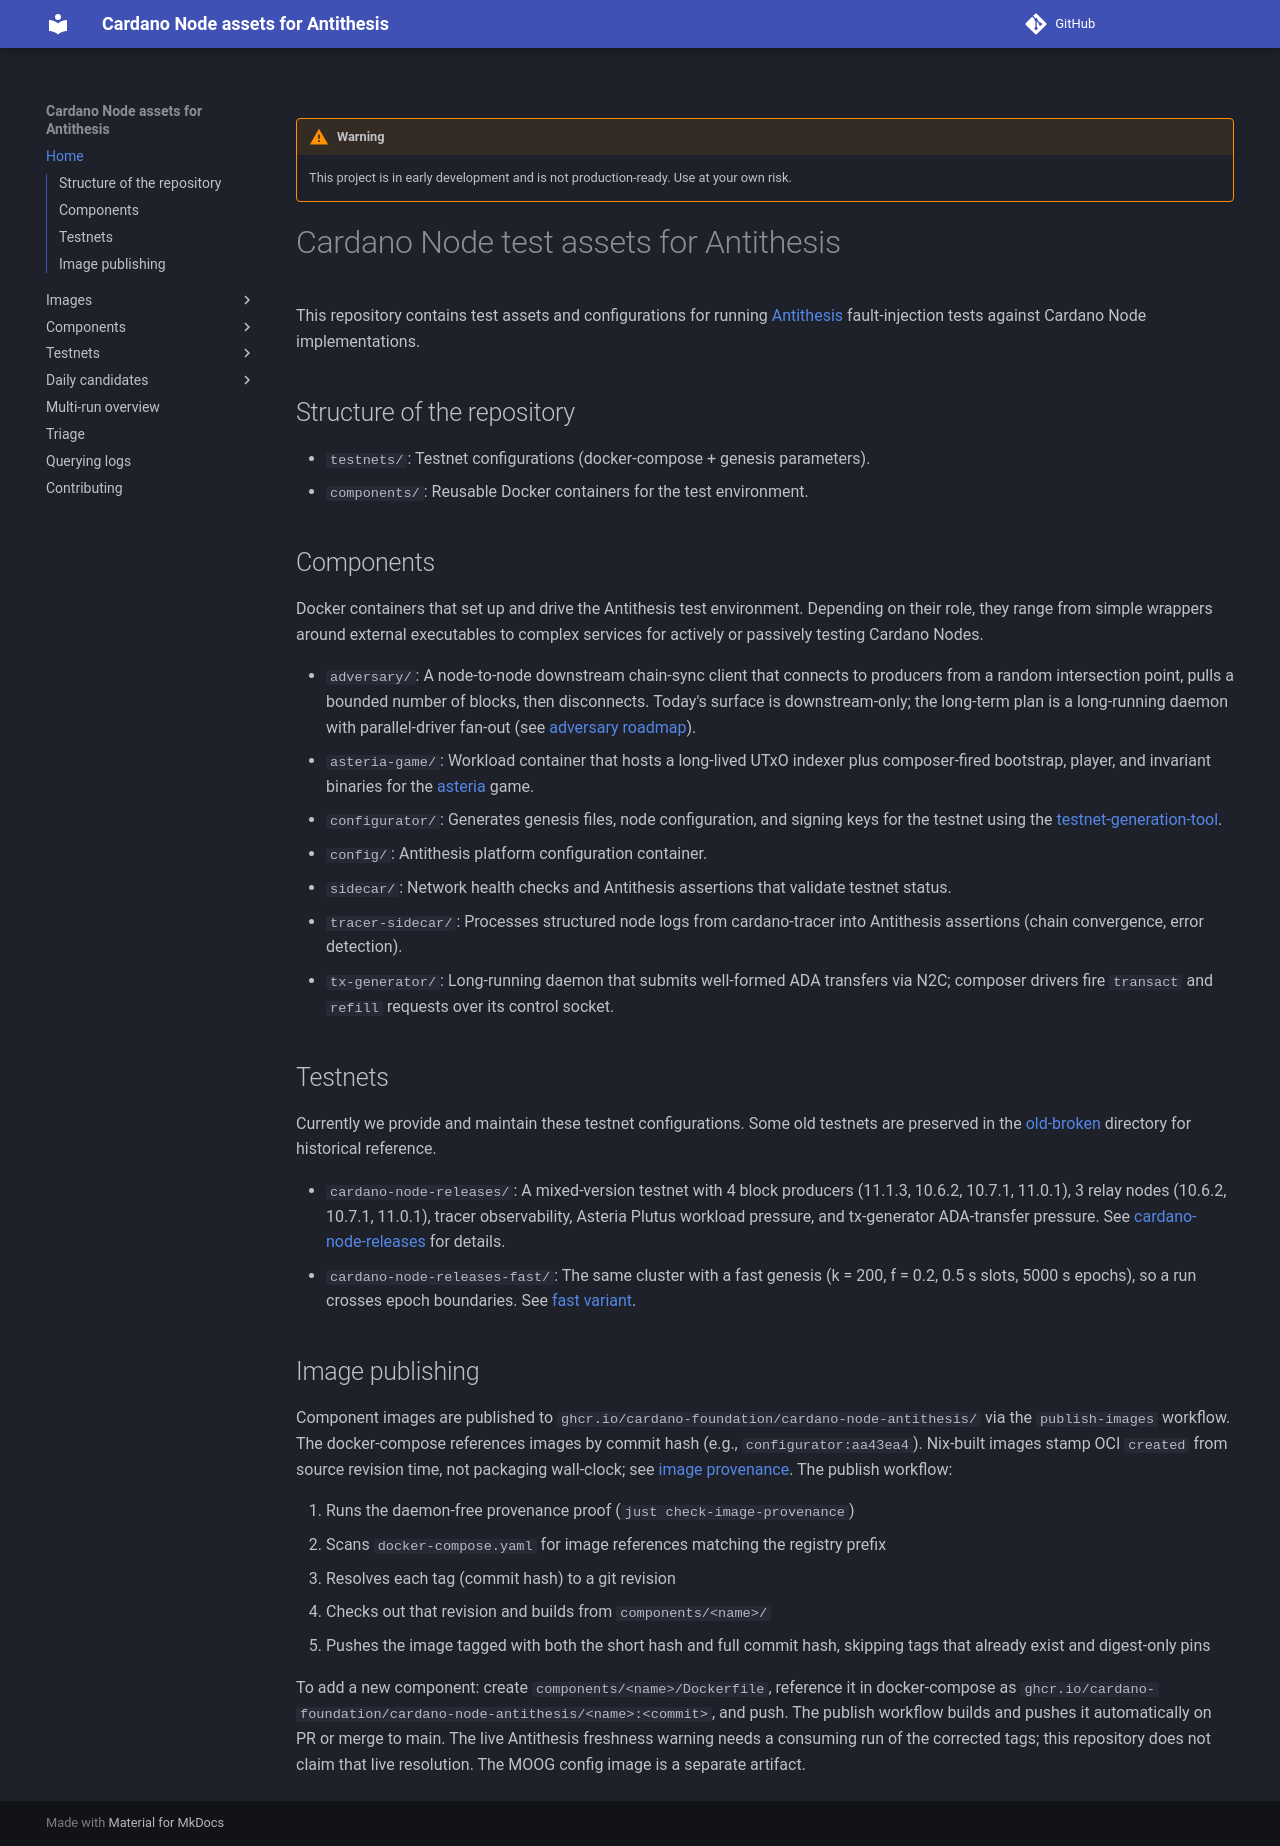

repository: blinklabs-io/cf-cardano-node-antithesis · page: index.html · generator: mkdocs


WARNING: This project is in early development and is not production-ready. Use at your own risk.

# Cardano Node test assets for Antithesis

This repository contains test assets and configurations for running [Antithesis](https://antithesis.com/) fault-injection tests against Cardano Node implementations.

## Structure of the repository

- `testnets/`: Testnet configurations (docker-compose + genesis parameters).
- `components/`: Reusable Docker containers for the test environment.

## Components

Docker containers that set up and drive the Antithesis test environment. Depending on their role, they range from simple wrappers around external executables to complex services for actively or passively testing Cardano Nodes.

- `adversary/`: A node-to-node downstream chain-sync client that connects to producers from a random intersection point, pulls a bounded number of blocks, then disconnects. Today's surface is downstream-only; the long-term plan is a long-running daemon with parallel-driver fan-out (see [adversary roadmap](components/adversary-roadmap.md)).
- `asteria-game/`: Workload container that hosts a long-lived UTxO indexer plus composer-fired bootstrap, player, and invariant binaries for the [asteria](https://github.com/txpipe/asteria) game.
- `configurator/`: Generates genesis files, node configuration, and signing keys for the testnet using the [testnet-generation-tool](https://github.com/cardano-foundation/testnet-generation-tool).
- `config/`: Antithesis platform configuration container.
- `sidecar/`: Network health checks and Antithesis assertions that validate testnet status.
- `tracer-sidecar/`: Processes structured node logs from cardano-tracer into Antithesis assertions (chain convergence, error detection).
- `tx-generator/`: Long-running daemon that submits well-formed ADA transfers via N2C; composer drivers fire `transact` and `refill` requests over its control socket.

## Testnets

Currently we provide and maintain these testnet configurations. Some old testnets are preserved in the [old-broken](https://github.com/cardano-foundation/cardano-node-antithesis/tree/main/old-broken) directory for historical reference.

- `cardano-node-releases/`: A mixed-version testnet with 4 block producers (11.1.3, 10.6.2, 10.7.1, 11.0.1), 3 relay nodes (10.6.2, 10.7.1, 11.0.1), tracer observability, Asteria Plutus workload pressure, and tx-generator ADA-transfer pressure. See [cardano-node-releases](testnets/cardano-node-releases.md) for details.
- `cardano-node-releases-fast/`: The same cluster with a fast genesis (k = 200, f = 0.2, 0.5 s slots, 5000 s epochs), so a run crosses epoch boundaries. See [fast variant](testnets/cardano-node-releases.md#fast-variant).

## Image publishing

Component images are published to `ghcr.io/cardano-foundation/cardano-node-antithesis/` via the `publish-images` workflow. The docker-compose references images by commit hash (e.g., `configurator:aa43ea4`). Nix-built images stamp OCI `created` from source revision time, not packaging wall-clock; see [image provenance](images/provenance.md). The publish workflow:

1. Runs the daemon-free provenance proof (`just check-image-provenance`)
2. Scans `docker-compose.yaml` for image references matching the registry prefix
3. Resolves each tag (commit hash) to a git revision
4. Checks out that revision and builds from `components/<name>/`
5. Pushes the image tagged with both the short hash and full commit hash, skipping tags that already exist and digest-only pins

To add a new component: create `components/<name>/Dockerfile`, reference it in docker-compose as `ghcr.io/cardano-foundation/cardano-node-antithesis/<name>:<commit>`, and push. The publish workflow builds and pushes it automatically on PR or merge to main. The live Antithesis freshness warning needs a consuming run of the corrected tags; this repository does not claim that live resolution. The MOOG config image is a separate artifact.
